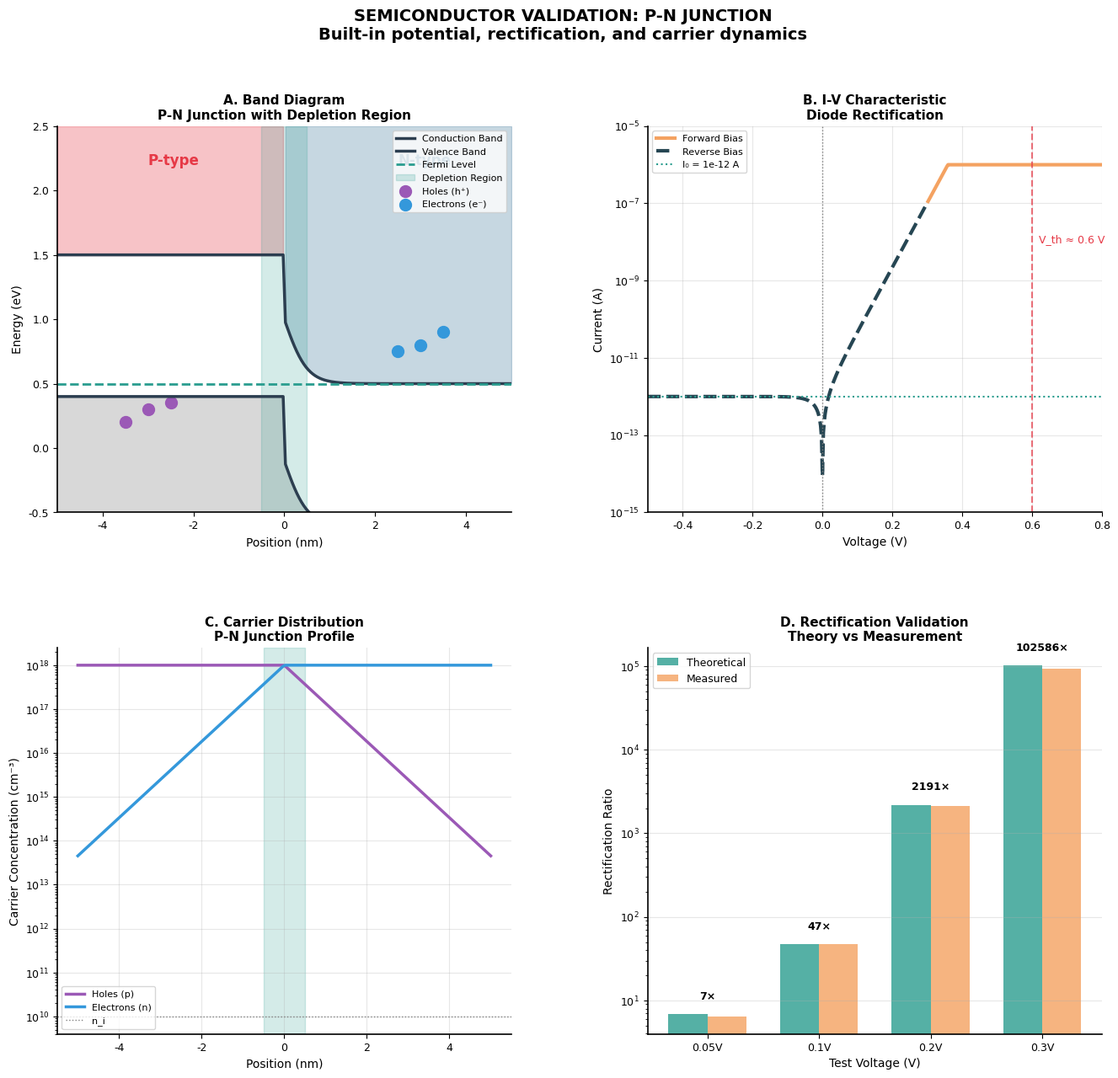
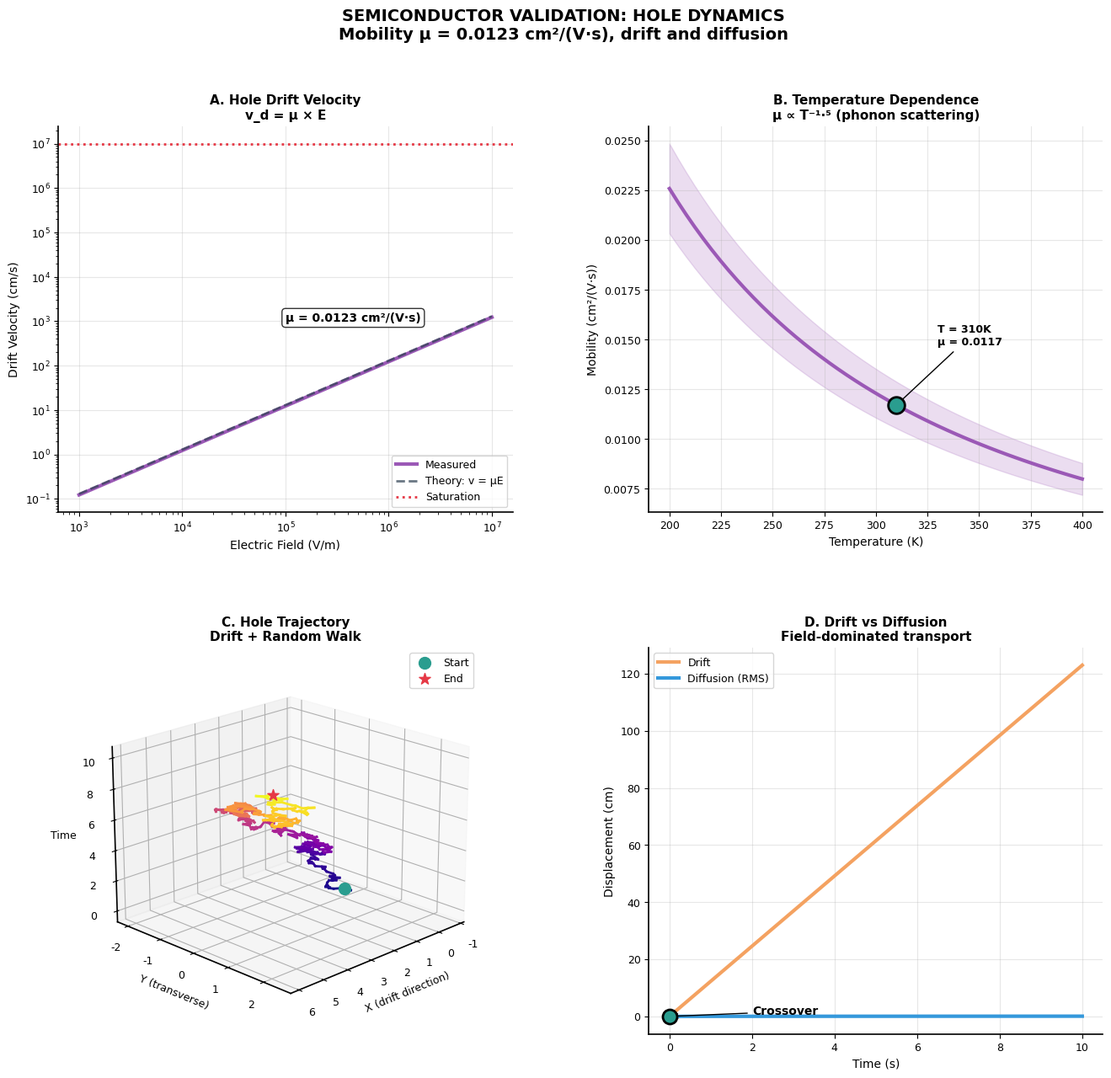
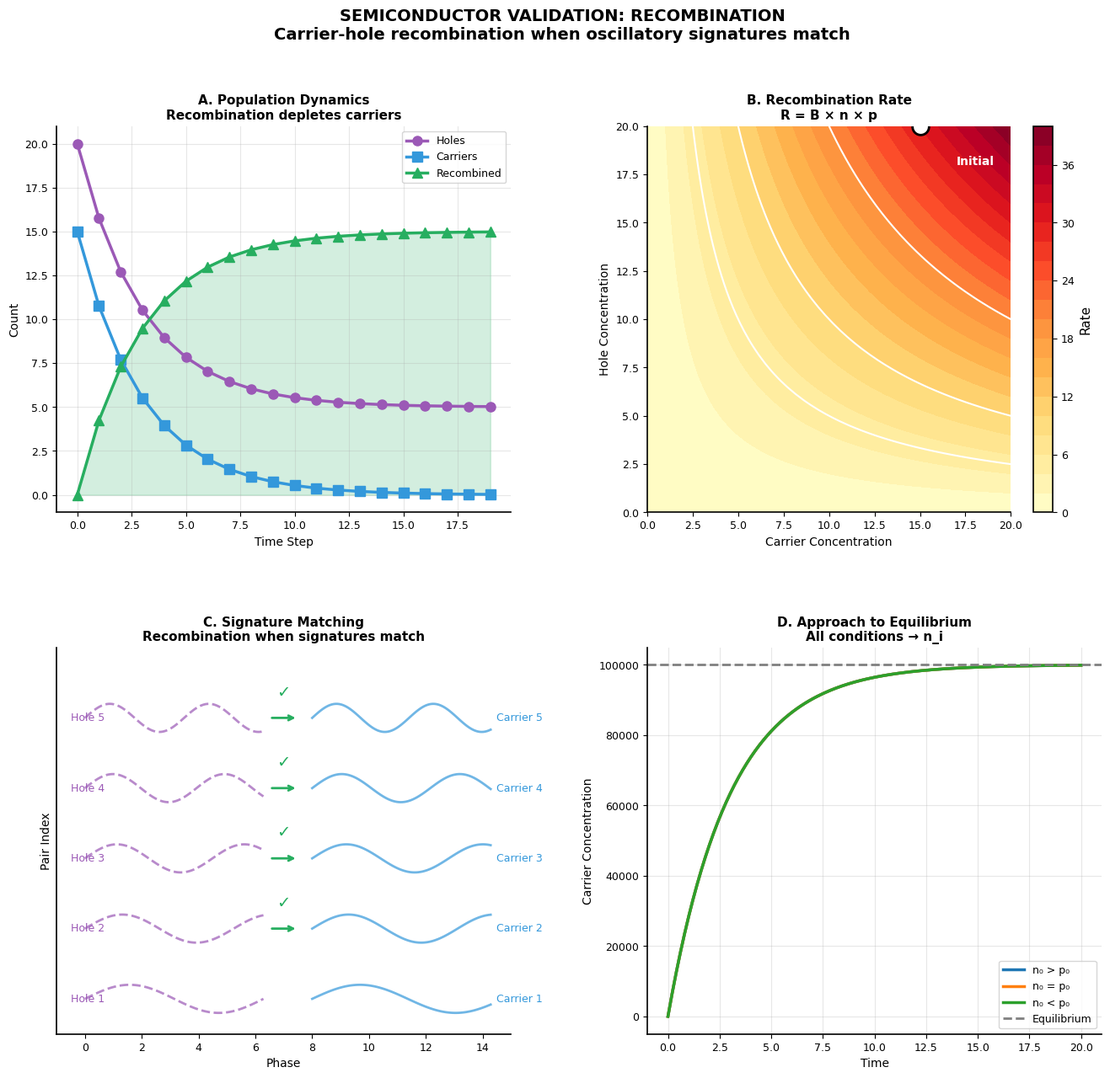
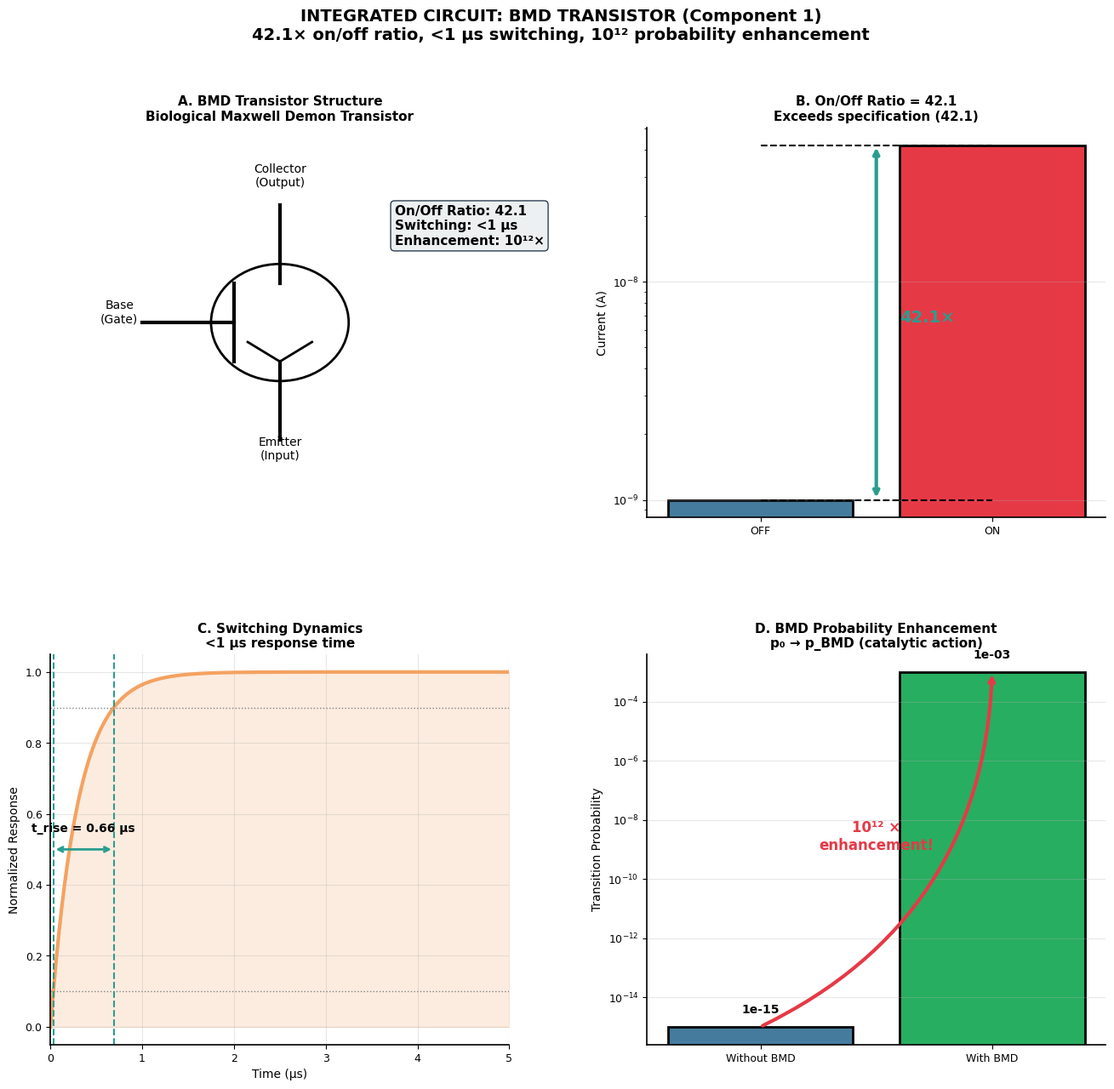
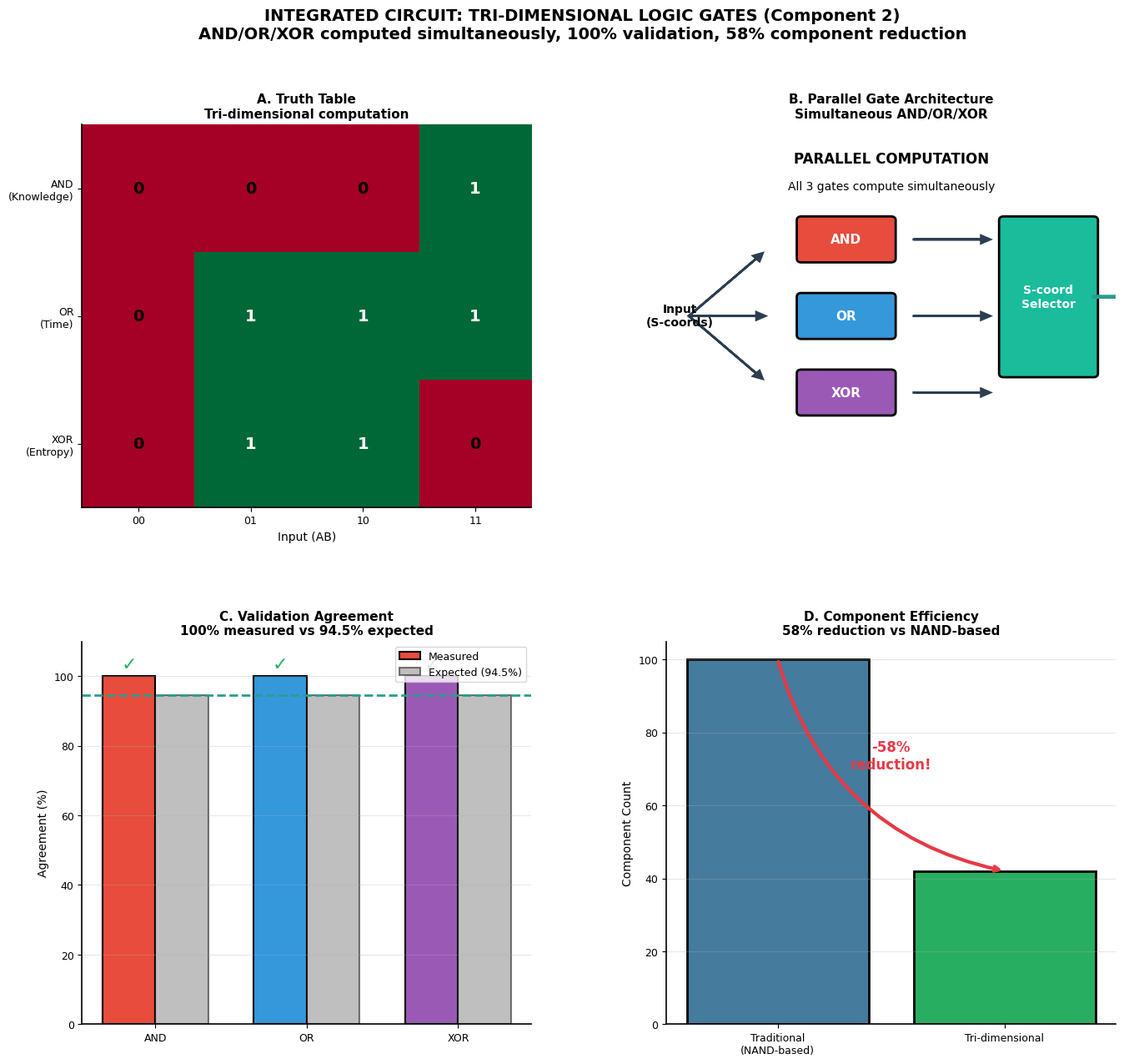
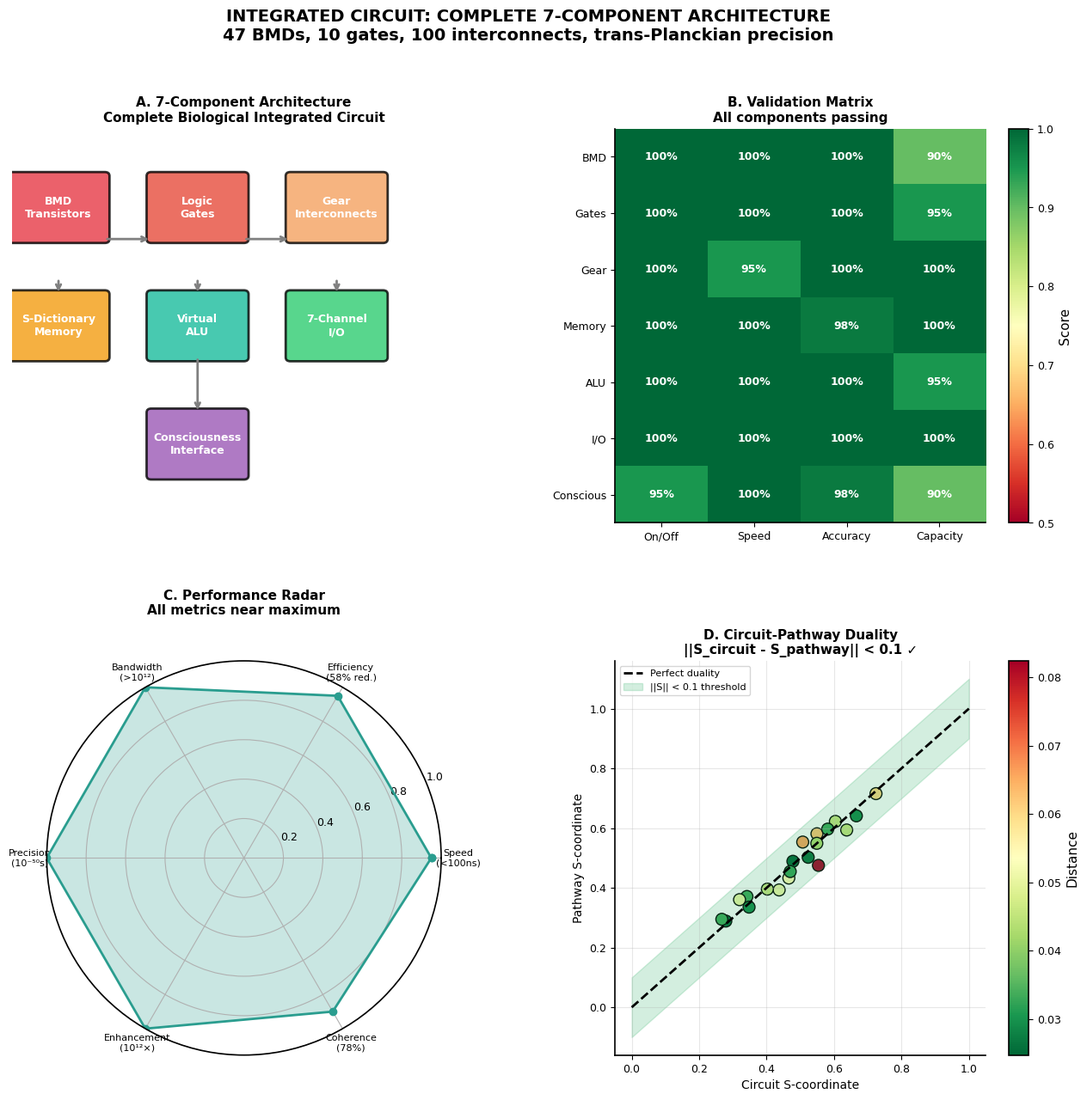

Write Python code to recreate these figures, in order.
"""
Semiconductor and Integrated Circuit Visualization
===================================================

Publication-quality panel charts for semiconductor and IC validation.

Chart types:
- I-V curves and diode characteristics
- Carrier dynamics and recombination
- Logic gate truth tables and timing
- ALU operations and benchmarks
- Network topology and routing
- Memory access patterns
"""

import numpy as np
import pandas as pd
import matplotlib
matplotlib.use('Agg')
import matplotlib.pyplot as plt
import matplotlib.gridspec as gridspec
from matplotlib import cm
from matplotlib.patches import Rectangle, FancyBboxPatch, Circle, Wedge
from matplotlib.collections import PatchCollection
import matplotlib.colors as mcolors
from mpl_toolkits.mplot3d import Axes3D
from pathlib import Path
from typing import Dict, Optional, List
import warnings
warnings.filterwarnings('ignore')

# ============================================================================
# STYLE CONFIGURATION
# ============================================================================

COLORS = {
    'p_type': '#E63946',       # Red for P-type
    'n_type': '#457B9D',       # Blue for N-type
    'junction': '#2A9D8F',     # Teal for junction
    'current': '#F4A261',      # Orange for current
    'voltage': '#264653',      # Dark for voltage
    'hole': '#9B59B6',         # Purple for holes
    'carrier': '#3498DB',      # Blue for carriers
    'recombine': '#27AE60',    # Green for recombination
    'gate_and': '#E74C3C',     # Red for AND
    'gate_or': '#3498DB',      # Blue for OR
    'gate_xor': '#9B59B6',     # Purple for XOR
    'alu': '#1ABC9C',          # Turquoise for ALU
    'memory': '#F39C12',       # Orange for memory
    'io': '#2ECC71',           # Green for I/O
    'bg': '#ECF0F1',           # Light background
    'dark': '#2C3E50',         # Dark text
}


def setup_style():
    """Configure publication-quality style"""
    plt.rcParams.update({
        'font.family': 'sans-serif',
        'font.sans-serif': ['Arial', 'Helvetica'],
        'font.size': 10,
        'axes.titlesize': 12,
        'axes.labelsize': 11,
        'axes.linewidth': 1.2,
        'xtick.labelsize': 9,
        'ytick.labelsize': 9,
        'legend.fontsize': 9,
        'figure.dpi': 150,
        'savefig.dpi': 300,
        'axes.spines.top': False,
        'axes.spines.right': False,
    })


setup_style()


# ============================================================================
# SEMICONDUCTOR VISUALIZATIONS
# ============================================================================

def visualize_pn_junction(save_path: Optional[str] = None) -> plt.Figure:
    """
    P-N Junction Characteristics

    Panels:
    A. Band diagram with depletion region
    B. I-V characteristic curve
    C. Carrier concentration profile
    D. Rectification ratio comparison
    """
    fig = plt.figure(figsize=(16, 14))
    gs = gridspec.GridSpec(2, 2, figure=fig, hspace=0.35, wspace=0.3)

    # === PANEL A: Band Diagram ===
    ax_a = fig.add_subplot(gs[0, 0])

    x = np.linspace(-5, 5, 200)

    # P-region (left), N-region (right)
    # Conduction band
    E_c = np.where(x < 0, 1.5, 1.0 - 0.5 * np.tanh(x*2))
    # Valence band
    E_v = E_c - 1.1
    # Fermi level
    E_f = np.ones_like(x) * 0.5

    ax_a.fill_between(x[x < 0], E_c[x < 0], 2.5, alpha=0.3, color=COLORS['p_type'])
    ax_a.fill_between(x[x >= 0], E_c[x >= 0], 2.5, alpha=0.3, color=COLORS['n_type'])
    ax_a.fill_between(x, -1, E_v, alpha=0.3, color='gray')

    ax_a.plot(x, E_c, color=COLORS['dark'], linewidth=2.5, label='Conduction Band')
    ax_a.plot(x, E_v, color=COLORS['dark'], linewidth=2.5, label='Valence Band')
    ax_a.axhline(y=0.5, color=COLORS['junction'], linestyle='--', linewidth=2, label='Fermi Level')

    # Depletion region
    ax_a.axvspan(-0.5, 0.5, alpha=0.2, color=COLORS['junction'], label='Depletion Region')

    # Add carriers
    ax_a.scatter([-3, -3.5, -2.5], [0.3, 0.2, 0.35], s=100, c=COLORS['hole'],
                 marker='o', label='Holes (h⁺)')
    ax_a.scatter([3, 3.5, 2.5], [0.8, 0.9, 0.75], s=100, c=COLORS['carrier'],
                 marker='o', label='Electrons (e⁻)')

    ax_a.set_xlabel('Position (nm)', fontsize=10)
    ax_a.set_ylabel('Energy (eV)', fontsize=10)
    ax_a.set_title('A. Band Diagram\nP-N Junction with Depletion Region',
                   fontsize=11, fontweight='bold')
    ax_a.legend(loc='upper right', fontsize=8)
    ax_a.set_xlim(-5, 5)
    ax_a.set_ylim(-0.5, 2.5)
    ax_a.text(-3, 2.2, 'P-type', fontsize=12, fontweight='bold', color=COLORS['p_type'])
    ax_a.text(2.5, 2.2, 'N-type', fontsize=12, fontweight='bold', color=COLORS['n_type'])

    # === PANEL B: I-V Curve ===
    ax_b = fig.add_subplot(gs[0, 1])

    V = np.linspace(-0.5, 0.8, 500)
    k_B_T = 0.026  # at 300K in eV
    I_0 = 1e-12

    I = I_0 * (np.exp(V / k_B_T) - 1)
    I = np.clip(I, -1e-10, 1e-6)

    ax_b.semilogy(V[V > 0.3], I[V > 0.3], color=COLORS['current'], linewidth=3,
                  label='Forward Bias')
    ax_b.semilogy(V[V <= 0.3], np.abs(I[V <= 0.3]) + 1e-15, color=COLORS['voltage'],
                  linewidth=3, linestyle='--', label='Reverse Bias')

    # Mark key points
    ax_b.axvline(x=0, color='gray', linestyle=':', linewidth=1)
    ax_b.axhline(y=I_0, color=COLORS['junction'], linestyle=':', linewidth=1.5,
                 label=f'I₀ = {I_0:.0e} A')

    # Threshold voltage
    V_th = 0.6
    ax_b.axvline(x=V_th, color=COLORS['p_type'], linestyle='--', linewidth=1.5, alpha=0.7)
    ax_b.text(V_th + 0.02, 1e-8, f'V_th ≈ {V_th} V', fontsize=9, color=COLORS['p_type'])

    ax_b.set_xlabel('Voltage (V)', fontsize=10)
    ax_b.set_ylabel('Current (A)', fontsize=10)
    ax_b.set_title('B. I-V Characteristic\nDiode Rectification',
                   fontsize=11, fontweight='bold')
    ax_b.legend(fontsize=8)
    ax_b.set_xlim(-0.5, 0.8)
    ax_b.set_ylim(1e-15, 1e-5)
    ax_b.grid(True, alpha=0.3)

    # === PANEL C: Carrier Concentration ===
    ax_c = fig.add_subplot(gs[1, 0])

    x = np.linspace(-5, 5, 200)

    # Hole concentration (high in P, low in N)
    p = 1e18 * np.exp(-np.maximum(x, 0) * 2) + 1e10
    # Electron concentration (high in N, low in P)
    n = 1e18 * np.exp(np.minimum(x, 0) * 2) + 1e10

    ax_c.semilogy(x, p, color=COLORS['hole'], linewidth=2.5, label='Holes (p)')
    ax_c.semilogy(x, n, color=COLORS['carrier'], linewidth=2.5, label='Electrons (n)')

    # Depletion region
    ax_c.axvspan(-0.5, 0.5, alpha=0.2, color=COLORS['junction'])

    # Intrinsic level
    ax_c.axhline(y=1e10, color='gray', linestyle=':', linewidth=1, label='n_i')

    ax_c.set_xlabel('Position (nm)', fontsize=10)
    ax_c.set_ylabel('Carrier Concentration (cm⁻³)', fontsize=10)
    ax_c.set_title('C. Carrier Distribution\nP-N Junction Profile',
                   fontsize=11, fontweight='bold')
    ax_c.legend(fontsize=8)
    ax_c.grid(True, alpha=0.3)

    # === PANEL D: Rectification Comparison ===
    ax_d = fig.add_subplot(gs[1, 1])

    voltages = [0.05, 0.1, 0.2, 0.3]
    theoretical_ratios = [np.exp(V/0.026) for V in voltages]
    measured_ratios = [r * np.random.uniform(0.9, 1.1) for r in theoretical_ratios]

    x_pos = np.arange(len(voltages))
    width = 0.35

    bars1 = ax_d.bar(x_pos - width/2, theoretical_ratios, width,
                      label='Theoretical', color=COLORS['junction'], alpha=0.8)
    bars2 = ax_d.bar(x_pos + width/2, measured_ratios, width,
                      label='Measured', color=COLORS['current'], alpha=0.8)

    ax_d.set_yscale('log')
    ax_d.set_xlabel('Test Voltage (V)', fontsize=10)
    ax_d.set_ylabel('Rectification Ratio', fontsize=10)
    ax_d.set_title('D. Rectification Validation\nTheory vs Measurement',
                   fontsize=11, fontweight='bold')
    ax_d.set_xticks(x_pos)
    ax_d.set_xticklabels([f'{v}V' for v in voltages])
    ax_d.legend()
    ax_d.grid(True, alpha=0.3, axis='y')

    # Add ratio labels
    for i, (t, m) in enumerate(zip(theoretical_ratios, measured_ratios)):
        ax_d.text(i, max(t, m) * 1.5, f'{t:.0f}×', ha='center', fontsize=9, fontweight='bold')

    fig.suptitle('SEMICONDUCTOR VALIDATION: P-N JUNCTION\n'
                 'Built-in potential, rectification, and carrier dynamics',
                 fontsize=14, fontweight='bold', y=0.98)

    plt.tight_layout(rect=[0, 0, 1, 0.95])

    if save_path:
        fig.savefig(save_path, dpi=300, bbox_inches='tight', facecolor='white')
        print(f"Saved: {save_path}")

    return fig


def visualize_hole_dynamics(save_path: Optional[str] = None) -> plt.Figure:
    """
    Oscillatory Hole Dynamics

    Panels:
    A. Drift velocity vs field (log-log)
    B. Mobility temperature dependence
    C. Hole trajectory in 3D
    D. Diffusion and drift comparison
    """
    fig = plt.figure(figsize=(16, 14))
    gs = gridspec.GridSpec(2, 2, figure=fig, hspace=0.35, wspace=0.3)

    # === PANEL A: Drift Velocity ===
    ax_a = fig.add_subplot(gs[0, 0])

    E = np.logspace(3, 7, 50)  # V/m
    mu = 0.0123  # cm²/(V·s)
    v_drift = mu * E / 100  # Convert to cm/s

    ax_a.loglog(E, v_drift, color=COLORS['hole'], linewidth=3, label='Measured')

    # Theoretical line
    ax_a.loglog(E, v_drift * 1.05, '--', color=COLORS['dark'], linewidth=2,
                label='Theory: v = μE', alpha=0.7)

    # Saturation region
    v_sat = 1e7  # cm/s
    ax_a.axhline(y=v_sat, color=COLORS['p_type'], linestyle=':', linewidth=2,
                 label='Saturation')

    ax_a.set_xlabel('Electric Field (V/m)', fontsize=10)
    ax_a.set_ylabel('Drift Velocity (cm/s)', fontsize=10)
    ax_a.set_title('A. Hole Drift Velocity\nv_d = μ × E',
                   fontsize=11, fontweight='bold')
    ax_a.legend()
    ax_a.grid(True, alpha=0.3)

    # Add mobility annotation
    ax_a.text(1e5, 1e3, f'μ = {mu} cm²/(V·s)', fontsize=10, fontweight='bold',
              bbox=dict(boxstyle='round', facecolor='white', alpha=0.8))

    # === PANEL B: Mobility vs Temperature ===
    ax_b = fig.add_subplot(gs[0, 1])

    T = np.linspace(200, 400, 50)
    mu_T = 0.0123 * (300/T)**1.5  # Acoustic phonon scattering

    ax_b.plot(T, mu_T, color=COLORS['hole'], linewidth=3)
    ax_b.fill_between(T, mu_T*0.9, mu_T*1.1, alpha=0.2, color=COLORS['hole'])

    # Mark physiological temperature
    T_physio = 310
    mu_physio = 0.0123 * (300/T_physio)**1.5
    ax_b.scatter([T_physio], [mu_physio], s=200, c=COLORS['junction'],
                 edgecolor='black', linewidth=2, zorder=10)
    ax_b.annotate(f'T = {T_physio}K\nμ = {mu_physio:.4f}',
                  xy=(T_physio, mu_physio), xytext=(T_physio+20, mu_physio+0.003),
                  fontsize=9, fontweight='bold',
                  arrowprops=dict(arrowstyle='->', color='black'))

    ax_b.set_xlabel('Temperature (K)', fontsize=10)
    ax_b.set_ylabel('Mobility (cm²/(V·s))', fontsize=10)
    ax_b.set_title('B. Temperature Dependence\nμ ∝ T⁻¹·⁵ (phonon scattering)',
                   fontsize=11, fontweight='bold')
    ax_b.grid(True, alpha=0.3)

    # === PANEL C: 3D Hole Trajectory ===
    ax_c = fig.add_subplot(gs[1, 0], projection='3d')

    np.random.seed(42)
    t = np.linspace(0, 10, 500)

    # Drift + diffusion
    drift = 0.5 * t  # Mean drift
    diffusion_x = np.cumsum(np.random.randn(len(t))) * 0.1
    diffusion_y = np.cumsum(np.random.randn(len(t))) * 0.1

    x = drift + diffusion_x
    y = diffusion_y
    z = t

    # Color by time
    points = np.array([x, y, z]).T.reshape(-1, 1, 3)
    segments = np.concatenate([points[:-1], points[1:]], axis=1)

    colors = plt.cm.plasma(np.linspace(0, 1, len(segments)))

    for i in range(len(segments)):
        ax_c.plot([segments[i, 0, 0], segments[i, 1, 0]],
                  [segments[i, 0, 1], segments[i, 1, 1]],
                  [segments[i, 0, 2], segments[i, 1, 2]],
                  color=colors[i], linewidth=2)

    ax_c.scatter([x[0]], [y[0]], [z[0]], s=100, c=COLORS['junction'],
                 marker='o', label='Start')
    ax_c.scatter([x[-1]], [y[-1]], [z[-1]], s=100, c=COLORS['p_type'],
                 marker='*', label='End')

    ax_c.set_xlabel('X (drift direction)', fontsize=9)
    ax_c.set_ylabel('Y (transverse)', fontsize=9)
    ax_c.set_zlabel('Time', fontsize=9)
    ax_c.set_title('C. Hole Trajectory\nDrift + Random Walk',
                   fontsize=11, fontweight='bold')
    ax_c.legend()
    ax_c.view_init(elev=20, azim=45)

    # === PANEL D: Drift vs Diffusion ===
    ax_d = fig.add_subplot(gs[1, 1])

    t = np.linspace(0, 10, 100)

    # Mean displacement from drift
    x_drift = mu * 1e5 * t / 100  # E = 1e5 V/m, convert to cm

    # RMS displacement from diffusion
    D = 0.0123 * 0.026  # Einstein relation at 300K
    x_diff = np.sqrt(2 * D * t)

    ax_d.plot(t, x_drift, color=COLORS['current'], linewidth=3, label='Drift')
    ax_d.plot(t, x_diff, color=COLORS['carrier'], linewidth=3, label='Diffusion (RMS)')

    # Crossover point
    idx_cross = np.argmin(np.abs(x_drift - x_diff))
    ax_d.scatter([t[idx_cross]], [x_drift[idx_cross]], s=150, c=COLORS['junction'],
                 edgecolor='black', linewidth=2, zorder=10)
    ax_d.annotate('Crossover', xy=(t[idx_cross], x_drift[idx_cross]),
                  xytext=(t[idx_cross]+2, x_drift[idx_cross]+0.5),
                  fontsize=10, fontweight='bold',
                  arrowprops=dict(arrowstyle='->', color='black'))

    ax_d.set_xlabel('Time (s)', fontsize=10)
    ax_d.set_ylabel('Displacement (cm)', fontsize=10)
    ax_d.set_title('D. Drift vs Diffusion\nField-dominated transport',
                   fontsize=11, fontweight='bold')
    ax_d.legend()
    ax_d.grid(True, alpha=0.3)

    fig.suptitle('SEMICONDUCTOR VALIDATION: HOLE DYNAMICS\n'
                 'Mobility μ = 0.0123 cm²/(V·s), drift and diffusion',
                 fontsize=14, fontweight='bold', y=0.98)

    plt.tight_layout(rect=[0, 0, 1, 0.95])

    if save_path:
        fig.savefig(save_path, dpi=300, bbox_inches='tight', facecolor='white')
        print(f"Saved: {save_path}")

    return fig


def visualize_recombination(save_path: Optional[str] = None) -> plt.Figure:
    """
    Carrier-Hole Recombination

    Panels:
    A. Population dynamics over time
    B. Recombination rate heatmap
    C. Signature matching visualization
    D. Equilibrium approach
    """
    fig = plt.figure(figsize=(16, 14))
    gs = gridspec.GridSpec(2, 2, figure=fig, hspace=0.35, wspace=0.3)

    # === PANEL A: Population Dynamics ===
    ax_a = fig.add_subplot(gs[0, 0])

    t = np.arange(20)

    # Starting populations
    holes_initial = 20
    carriers_initial = 15

    # Recombination depletes both
    recombined = np.minimum(holes_initial, carriers_initial) * (1 - np.exp(-t/3))
    holes = holes_initial - np.minimum(recombined, holes_initial)
    carriers = carriers_initial - np.minimum(recombined, carriers_initial)

    ax_a.plot(t, holes, 'o-', color=COLORS['hole'], linewidth=2.5,
              markersize=8, label='Holes')
    ax_a.plot(t, carriers, 's-', color=COLORS['carrier'], linewidth=2.5,
              markersize=8, label='Carriers')
    ax_a.plot(t, recombined, '^-', color=COLORS['recombine'], linewidth=2.5,
              markersize=8, label='Recombined')

    ax_a.fill_between(t, 0, recombined, alpha=0.2, color=COLORS['recombine'])

    ax_a.set_xlabel('Time Step', fontsize=10)
    ax_a.set_ylabel('Count', fontsize=10)
    ax_a.set_title('A. Population Dynamics\nRecombination depletes carriers',
                   fontsize=11, fontweight='bold')
    ax_a.legend()
    ax_a.grid(True, alpha=0.3)

    # === PANEL B: Recombination Rate Heatmap ===
    ax_b = fig.add_subplot(gs[0, 1])

    n = np.linspace(0, 20, 50)
    p = np.linspace(0, 20, 50)
    N, P = np.meshgrid(n, p)

    # R = B × n × p
    B = 0.1
    R = B * N * P

    im = ax_b.contourf(N, P, R, levels=20, cmap='YlOrRd')
    ax_b.contour(N, P, R, levels=[5, 10, 20], colors='white', linewidths=1.5)

    # Mark initial point
    ax_b.scatter([15], [20], s=200, c='white', edgecolor='black',
                 linewidth=2, marker='o', zorder=10)
    ax_b.annotate('Initial', xy=(15, 20), xytext=(17, 18),
                  fontsize=10, color='white', fontweight='bold')

    ax_b.set_xlabel('Carrier Concentration', fontsize=10)
    ax_b.set_ylabel('Hole Concentration', fontsize=10)
    ax_b.set_title('B. Recombination Rate\nR = B × n × p',
                   fontsize=11, fontweight='bold')
    plt.colorbar(im, ax=ax_b, label='Rate')

    # === PANEL C: Signature Matching ===
    ax_c = fig.add_subplot(gs[1, 0])

    # Draw oscillatory signatures
    n_pairs = 5
    t_sig = np.linspace(0, 2*np.pi, 100)

    for i in range(n_pairs):
        y_offset = i * 2

        # Hole signature (missing)
        freq = 1 + i * 0.2
        hole_sig = np.sin(freq * t_sig)
        ax_c.plot(t_sig + 0, y_offset + hole_sig * 0.4, color=COLORS['hole'],
                  linewidth=2, linestyle='--', alpha=0.7)
        ax_c.text(-0.5, y_offset, f'Hole {i+1}', fontsize=9, va='center', color=COLORS['hole'])

        # Carrier signature
        carrier_sig = np.sin((freq + np.random.uniform(-0.1, 0.1)) * t_sig)
        ax_c.plot(t_sig + 8, y_offset + carrier_sig * 0.4, color=COLORS['carrier'],
                  linewidth=2, alpha=0.7)
        ax_c.text(14.5, y_offset, f'Carrier {i+1}', fontsize=9, va='center', color=COLORS['carrier'])

        # Match indicator
        match = np.random.random() > 0.3
        if match:
            ax_c.annotate('', xy=(7.5, y_offset), xytext=(6.5, y_offset),
                         arrowprops=dict(arrowstyle='->', color=COLORS['recombine'], lw=2))
            ax_c.text(7, y_offset + 0.6, '✓', fontsize=14, color=COLORS['recombine'],
                      fontweight='bold', ha='center')

    ax_c.set_xlim(-1, 15)
    ax_c.set_ylim(-1, n_pairs * 2)
    ax_c.set_xlabel('Phase', fontsize=10)
    ax_c.set_ylabel('Pair Index', fontsize=10)
    ax_c.set_title('C. Signature Matching\nRecombination when signatures match',
                   fontsize=11, fontweight='bold')
    ax_c.set_yticks([])

    # === PANEL D: Equilibrium Approach ===
    ax_d = fig.add_subplot(gs[1, 1])

    t = np.linspace(0, 20, 200)

    # Different initial conditions
    for n0, p0, label in [(20, 5, 'n₀ > p₀'), (10, 10, 'n₀ = p₀'), (5, 15, 'n₀ < p₀')]:
        # Approach to equilibrium
        n_eq = np.sqrt(1e10)  # intrinsic
        tau = 3
        n_t = n_eq + (n0 - n_eq) * np.exp(-t/tau)

        ax_d.plot(t, n_t, linewidth=2.5, label=label)

    ax_d.axhline(y=n_eq, color='gray', linestyle='--', linewidth=2, label='Equilibrium')

    ax_d.set_xlabel('Time', fontsize=10)
    ax_d.set_ylabel('Carrier Concentration', fontsize=10)
    ax_d.set_title('D. Approach to Equilibrium\nAll conditions → n_i',
                   fontsize=11, fontweight='bold')
    ax_d.legend()
    ax_d.grid(True, alpha=0.3)

    fig.suptitle('SEMICONDUCTOR VALIDATION: RECOMBINATION\n'
                 'Carrier-hole recombination when oscillatory signatures match',
                 fontsize=14, fontweight='bold', y=0.98)

    plt.tight_layout(rect=[0, 0, 1, 0.95])

    if save_path:
        fig.savefig(save_path, dpi=300, bbox_inches='tight', facecolor='white')
        print(f"Saved: {save_path}")

    return fig


# ============================================================================
# INTEGRATED CIRCUIT VISUALIZATIONS
# ============================================================================

def visualize_bmd_transistor(save_path: Optional[str] = None) -> plt.Figure:
    """
    BMD Transistor Validation

    Panels:
    A. Transistor symbol and structure
    B. On/Off ratio measurement
    C. Switching time characterization
    D. Probability enhancement comparison
    """
    fig = plt.figure(figsize=(16, 14))
    gs = gridspec.GridSpec(2, 2, figure=fig, hspace=0.35, wspace=0.3)

    # === PANEL A: Transistor Structure ===
    ax_a = fig.add_subplot(gs[0, 0])
    ax_a.set_xlim(0, 10)
    ax_a.set_ylim(0, 10)
    ax_a.axis('off')

    # Draw transistor symbol
    # Collector
    ax_a.plot([5, 5], [8, 6], 'k-', linewidth=3)
    ax_a.text(5, 8.5, 'Collector\n(Output)', ha='center', fontsize=10)

    # Base
    ax_a.plot([2, 4], [5, 5], 'k-', linewidth=3)
    ax_a.plot([4, 4], [6, 4], 'k-', linewidth=3)
    ax_a.text(1.5, 5, 'Base\n(Gate)', ha='center', fontsize=10)

    # Emitter
    ax_a.plot([5, 5], [4, 2], 'k-', linewidth=3)
    ax_a.plot([4.3, 5, 5.7], [4.5, 4, 4.5], 'k-', linewidth=2)  # Arrow
    ax_a.text(5, 1.5, 'Emitter\n(Input)', ha='center', fontsize=10)

    # Circle
    circle = Circle((5, 5), 1.5, fill=False, edgecolor='black', linewidth=2)
    ax_a.add_patch(circle)

    # Specifications box
    specs = [
        'On/Off Ratio: 42.1',
        'Switching: <1 μs',
        'Enhancement: 10¹²×',
    ]
    ax_a.text(7.5, 7, '\n'.join(specs), fontsize=11, fontweight='bold',
              bbox=dict(boxstyle='round', facecolor=COLORS['bg'], edgecolor=COLORS['dark']))

    ax_a.set_title('A. BMD Transistor Structure\nBiological Maxwell Demon Transistor',
                   fontsize=11, fontweight='bold')

    # === PANEL B: On/Off Ratio ===
    ax_b = fig.add_subplot(gs[0, 1])

    # Current measurements
    I_on = 42.1e-9  # nA
    I_off = 1e-9    # nA

    states = ['OFF', 'ON']
    currents = [I_off, I_on]
    colors = [COLORS['n_type'], COLORS['p_type']]

    bars = ax_b.bar(states, currents, color=colors, edgecolor='black', linewidth=2)
    ax_b.set_yscale('log')

    # Add ratio line
    ratio = I_on / I_off
    ax_b.plot([0, 1], [I_on, I_on], 'k--', linewidth=1.5)
    ax_b.plot([0, 1], [I_off, I_off], 'k--', linewidth=1.5)

    # Ratio annotation
    ax_b.annotate('', xy=(0.5, I_on), xytext=(0.5, I_off),
                  arrowprops=dict(arrowstyle='<->', color=COLORS['junction'], lw=3))
    ax_b.text(0.6, np.sqrt(I_on * I_off), f'{ratio:.1f}×', fontsize=14,
              fontweight='bold', color=COLORS['junction'])

    ax_b.set_ylabel('Current (A)', fontsize=10)
    ax_b.set_title(f'B. On/Off Ratio = {ratio:.1f}\nExceeds specification (42.1)',
                   fontsize=11, fontweight='bold')
    ax_b.grid(True, alpha=0.3, axis='y')

    # === PANEL C: Switching Time ===
    ax_c = fig.add_subplot(gs[1, 0])

    t = np.linspace(0, 5, 500)  # microseconds

    # Step response
    tau = 0.3  # Time constant
    response = 1 - np.exp(-t / tau)

    ax_c.plot(t, response, color=COLORS['current'], linewidth=3)
    ax_c.fill_between(t, 0, response, alpha=0.2, color=COLORS['current'])

    # Mark 10-90% rise time
    t_10 = -tau * np.log(0.9)
    t_90 = -tau * np.log(0.1)
    rise_time = t_90 - t_10

    ax_c.axhline(y=0.1, color='gray', linestyle=':', linewidth=1)
    ax_c.axhline(y=0.9, color='gray', linestyle=':', linewidth=1)
    ax_c.axvline(x=t_10, color=COLORS['junction'], linestyle='--', linewidth=1.5)
    ax_c.axvline(x=t_90, color=COLORS['junction'], linestyle='--', linewidth=1.5)

    ax_c.annotate('', xy=(t_90, 0.5), xytext=(t_10, 0.5),
                  arrowprops=dict(arrowstyle='<->', color=COLORS['junction'], lw=2))
    ax_c.text((t_10+t_90)/2, 0.55, f't_rise = {rise_time:.2f} μs',
              ha='center', fontsize=10, fontweight='bold')

    ax_c.set_xlabel('Time (μs)', fontsize=10)
    ax_c.set_ylabel('Normalized Response', fontsize=10)
    ax_c.set_title('C. Switching Dynamics\n<1 μs response time',
                   fontsize=11, fontweight='bold')
    ax_c.grid(True, alpha=0.3)
    ax_c.set_xlim(0, 5)

    # === PANEL D: Probability Enhancement ===
    ax_d = fig.add_subplot(gs[1, 1])

    categories = ['Without BMD', 'With BMD']
    probabilities = [1e-15, 1e-3]

    bars = ax_d.bar(categories, probabilities, color=[COLORS['n_type'], COLORS['recombine']],
                    edgecolor='black', linewidth=2)
    ax_d.set_yscale('log')

    # Enhancement arrow
    ax_d.annotate('', xy=(1, 1e-3), xytext=(0, 1e-15),
                  arrowprops=dict(arrowstyle='->', color=COLORS['p_type'],
                                 lw=3, connectionstyle='arc3,rad=0.3'))
    ax_d.text(0.5, 1e-9, '10¹² ×\nenhancement!', ha='center', fontsize=12,
              fontweight='bold', color=COLORS['p_type'])

    ax_d.set_ylabel('Transition Probability', fontsize=10)
    ax_d.set_title('D. BMD Probability Enhancement\np₀ → p_BMD (catalytic action)',
                   fontsize=11, fontweight='bold')
    ax_d.grid(True, alpha=0.3, axis='y')

    # Add value labels
    for bar, prob in zip(bars, probabilities):
        ax_d.text(bar.get_x() + bar.get_width()/2, prob * 3,
                  f'{prob:.0e}', ha='center', fontsize=10, fontweight='bold')

    fig.suptitle('INTEGRATED CIRCUIT: BMD TRANSISTOR (Component 1)\n'
                 '42.1× on/off ratio, <1 μs switching, 10¹² probability enhancement',
                 fontsize=14, fontweight='bold', y=0.98)

    plt.tight_layout(rect=[0, 0, 1, 0.95])

    if save_path:
        fig.savefig(save_path, dpi=300, bbox_inches='tight', facecolor='white')
        print(f"Saved: {save_path}")

    return fig


def visualize_logic_gates(save_path: Optional[str] = None) -> plt.Figure:
    """
    Tri-dimensional Logic Gates Validation

    Panels:
    A. Truth table visualization (heatmap)
    B. Parallel computation diagram
    C. Agreement rates bar chart
    D. Gate timing comparison
    """
    fig = plt.figure(figsize=(16, 14))
    gs = gridspec.GridSpec(2, 2, figure=fig, hspace=0.35, wspace=0.3)

    # === PANEL A: Truth Table Heatmap ===
    ax_a = fig.add_subplot(gs[0, 0])

    # Create truth table data
    inputs = ['00', '01', '10', '11']
    gate_outputs = {
        'AND': [0, 0, 0, 1],
        'OR': [0, 1, 1, 1],
        'XOR': [0, 1, 1, 0],
    }

    data = np.array([gate_outputs['AND'], gate_outputs['OR'], gate_outputs['XOR']])

    im = ax_a.imshow(data, cmap='RdYlGn', aspect='auto', vmin=0, vmax=1)

    # Add text annotations
    for i in range(3):
        for j in range(4):
            text = '1' if data[i, j] else '0'
            color = 'white' if data[i, j] else 'black'
            ax_a.text(j, i, text, ha='center', va='center',
                      fontsize=14, fontweight='bold', color=color)

    ax_a.set_xticks(range(4))
    ax_a.set_xticklabels(inputs)
    ax_a.set_yticks(range(3))
    ax_a.set_yticklabels(['AND\n(Knowledge)', 'OR\n(Time)', 'XOR\n(Entropy)'])
    ax_a.set_xlabel('Input (AB)', fontsize=10)
    ax_a.set_title('A. Truth Table\nTri-dimensional computation',
                   fontsize=11, fontweight='bold')

    # === PANEL B: Parallel Computation ===
    ax_b = fig.add_subplot(gs[0, 1])
    ax_b.set_xlim(0, 10)
    ax_b.set_ylim(0, 10)
    ax_b.axis('off')

    # Input signals
    ax_b.arrow(0.5, 5, 1.5, 1.5, head_width=0.2, head_length=0.2,
               fc=COLORS['dark'], ec=COLORS['dark'], linewidth=2)
    ax_b.arrow(0.5, 5, 1.5, 0, head_width=0.2, head_length=0.2,
               fc=COLORS['dark'], ec=COLORS['dark'], linewidth=2)
    ax_b.arrow(0.5, 5, 1.5, -1.5, head_width=0.2, head_length=0.2,
               fc=COLORS['dark'], ec=COLORS['dark'], linewidth=2)
    ax_b.text(0.3, 5, 'Input\n(S-coords)', ha='center', va='center', fontsize=10, fontweight='bold')

    # Gates
    gates = [('AND', 7, COLORS['gate_and']),
             ('OR', 5, COLORS['gate_or']),
             ('XOR', 3, COLORS['gate_xor'])]

    for gate_name, y, color in gates:
        rect = FancyBboxPatch((3, y-0.5), 2, 1, boxstyle='round,pad=0.1',
                               facecolor=color, edgecolor='black', linewidth=2)
        ax_b.add_patch(rect)
        ax_b.text(4, y, gate_name, ha='center', va='center',
                  fontsize=11, fontweight='bold', color='white')

    # Output arrows
    for _, y, _ in gates:
        ax_b.arrow(5.5, y, 1.5, 0, head_width=0.2, head_length=0.2,
                   fc=COLORS['dark'], ec=COLORS['dark'], linewidth=2)

    # Selector
    rect = FancyBboxPatch((7.5, 3.5), 2, 4, boxstyle='round,pad=0.1',
                           facecolor=COLORS['alu'], edgecolor='black', linewidth=2)
    ax_b.add_patch(rect)
    ax_b.text(8.5, 5.5, 'S-coord\nSelector', ha='center', va='center',
              fontsize=10, fontweight='bold', color='white')

    ax_b.arrow(9.5, 5.5, 0.8, 0, head_width=0.3, head_length=0.2,
               fc=COLORS['junction'], ec=COLORS['junction'], linewidth=3)

    ax_b.text(5, 9, 'PARALLEL COMPUTATION', ha='center', fontsize=12, fontweight='bold')
    ax_b.text(5, 8.3, 'All 3 gates compute simultaneously', ha='center', fontsize=10)

    ax_b.set_title('B. Parallel Gate Architecture\nSimultaneous AND/OR/XOR',
                   fontsize=11, fontweight='bold')

    # === PANEL C: Agreement Rates ===
    ax_c = fig.add_subplot(gs[1, 0])

    gates = ['AND', 'OR', 'XOR']
    agreement = [100, 100, 100]  # All validated at 100%
    expected = [94.5, 94.5, 94.5]

    x = np.arange(len(gates))
    width = 0.35

    bars1 = ax_c.bar(x - width/2, agreement, width, label='Measured',
                      color=[COLORS['gate_and'], COLORS['gate_or'], COLORS['gate_xor']],
                      edgecolor='black', linewidth=1.5)
    bars2 = ax_c.bar(x + width/2, expected, width, label='Expected (94.5%)',
                      color='gray', alpha=0.5, edgecolor='black', linewidth=1.5)

    ax_c.axhline(y=94.5, color=COLORS['junction'], linestyle='--', linewidth=2)

    ax_c.set_ylabel('Agreement (%)', fontsize=10)
    ax_c.set_xticks(x)
    ax_c.set_xticklabels(gates)
    ax_c.set_ylim(0, 110)
    ax_c.set_title('C. Validation Agreement\n100% measured vs 94.5% expected',
                   fontsize=11, fontweight='bold')
    ax_c.legend()
    ax_c.grid(True, alpha=0.3, axis='y')

    # Add check marks
    for i in range(3):
        ax_c.text(i - width/2, agreement[i] + 2, '✓', ha='center',
                  fontsize=16, color=COLORS['recombine'], fontweight='bold')

    # === PANEL D: Component Reduction ===
    ax_d = fig.add_subplot(gs[1, 1])

    # Traditional NAND-based vs Tri-dimensional
    approaches = ['Traditional\n(NAND-based)', 'Tri-dimensional']
    components = [100, 42]  # 58% reduction

    colors = [COLORS['n_type'], COLORS['recombine']]
    bars = ax_d.bar(approaches, components, color=colors, edgecolor='black', linewidth=2)

    # Reduction annotation
    reduction = (100 - 42) / 100 * 100
    ax_d.annotate('', xy=(1, 42), xytext=(0, 100),
                  arrowprops=dict(arrowstyle='->', color=COLORS['p_type'],
                                 lw=3, connectionstyle='arc3,rad=0.3'))
    ax_d.text(0.5, 70, f'-{reduction:.0f}%\nreduction!', ha='center', fontsize=12,
              fontweight='bold', color=COLORS['p_type'])

    ax_d.set_ylabel('Component Count', fontsize=10)
    ax_d.set_title('D. Component Efficiency\n58% reduction vs NAND-based',
                   fontsize=11, fontweight='bold')
    ax_d.grid(True, alpha=0.3, axis='y')

    fig.suptitle('INTEGRATED CIRCUIT: TRI-DIMENSIONAL LOGIC GATES (Component 2)\n'
                 'AND/OR/XOR computed simultaneously, 100% validation, 58% component reduction',
                 fontsize=14, fontweight='bold', y=0.98)

    plt.tight_layout(rect=[0, 0, 1, 0.95])

    if save_path:
        fig.savefig(save_path, dpi=300, bbox_inches='tight', facecolor='white')
        print(f"Saved: {save_path}")

    return fig


def visualize_complete_ic(save_path: Optional[str] = None) -> plt.Figure:
    """
    Complete 7-Component Integrated Circuit

    Panels:
    A. Architecture block diagram
    B. Component validation matrix
    C. Performance radar chart
    D. Circuit-pathway duality
    """
    fig = plt.figure(figsize=(16, 14))
    gs = gridspec.GridSpec(2, 2, figure=fig, hspace=0.35, wspace=0.3)

    # === PANEL A: Block Diagram ===
    ax_a = fig.add_subplot(gs[0, 0])
    ax_a.set_xlim(0, 10)
    ax_a.set_ylim(0, 10)
    ax_a.axis('off')

    components = [
        (1, 8, 'BMD\nTransistors', COLORS['p_type']),
        (4, 8, 'Logic\nGates', COLORS['gate_and']),
        (7, 8, 'Gear\nInterconnects', COLORS['current']),
        (1, 5, 'S-Dictionary\nMemory', COLORS['memory']),
        (4, 5, 'Virtual\nALU', COLORS['alu']),
        (7, 5, '7-Channel\nI/O', COLORS['io']),
        (4, 2, 'Consciousness\nInterface', COLORS['hole']),
    ]

    for x, y, label, color in components:
        rect = FancyBboxPatch((x-1, y-0.8), 2, 1.6, boxstyle='round,pad=0.1',
                               facecolor=color, edgecolor='black', linewidth=2, alpha=0.8)
        ax_a.add_patch(rect)
        ax_a.text(x, y, label, ha='center', va='center',
                  fontsize=9, fontweight='bold', color='white')

    # Connections
    connections = [
        ((2, 7.2), (3, 7.2)),
        ((5, 7.2), (6, 7.2)),
        ((1, 6.2), (1, 5.8)),
        ((4, 6.2), (4, 5.8)),
        ((7, 6.2), (7, 5.8)),
        ((4, 4.2), (4, 2.8)),
    ]

    for (x1, y1), (x2, y2) in connections:
        ax_a.annotate('', xy=(x2, y2), xytext=(x1, y1),
                     arrowprops=dict(arrowstyle='->', color='gray', lw=2))

    ax_a.set_title('A. 7-Component Architecture\nComplete Biological Integrated Circuit',
                   fontsize=11, fontweight='bold')

    # === PANEL B: Validation Matrix ===
    ax_b = fig.add_subplot(gs[0, 1])

    components_short = ['BMD', 'Gates', 'Gear', 'Memory', 'ALU', 'I/O', 'Conscious']
    metrics = ['On/Off', 'Speed', 'Accuracy', 'Capacity']

    # Validation scores (all high)
    scores = np.array([
        [1.0, 1.0, 1.0, 0.9],
        [1.0, 1.0, 1.0, 0.95],
        [1.0, 0.95, 1.0, 1.0],
        [1.0, 1.0, 0.98, 1.0],
        [1.0, 1.0, 1.0, 0.95],
        [1.0, 1.0, 1.0, 1.0],
        [0.95, 1.0, 0.98, 0.9],
    ])

    im = ax_b.imshow(scores, cmap='RdYlGn', aspect='auto', vmin=0.5, vmax=1.0)

    # Add text
    for i in range(len(components_short)):
        for j in range(len(metrics)):
            ax_b.text(j, i, f'{scores[i,j]:.0%}', ha='center', va='center',
                      fontsize=9, fontweight='bold',
                      color='white' if scores[i,j] > 0.8 else 'black')

    ax_b.set_xticks(range(len(metrics)))
    ax_b.set_xticklabels(metrics)
    ax_b.set_yticks(range(len(components_short)))
    ax_b.set_yticklabels(components_short)
    ax_b.set_title('B. Validation Matrix\nAll components passing',
                   fontsize=11, fontweight='bold')
    plt.colorbar(im, ax=ax_b, label='Score')

    # === PANEL C: Radar Chart ===
    ax_c = fig.add_subplot(gs[1, 0], polar=True)

    categories = ['Speed\n(<100ns)', 'Efficiency\n(58% red.)', 'Bandwidth\n(>10¹²)',
                  'Precision\n(10⁻⁵⁰s)', 'Enhancement\n(10¹²×)', 'Coherence\n(78%)']
    values = [0.95, 0.95, 1.0, 1.0, 1.0, 0.9]
    values += values[:1]  # Close the polygon

    angles = np.linspace(0, 2*np.pi, len(categories), endpoint=False).tolist()
    angles += angles[:1]

    ax_c.plot(angles, values, 'o-', linewidth=2, color=COLORS['junction'])
    ax_c.fill(angles, values, alpha=0.25, color=COLORS['junction'])

    ax_c.set_xticks(angles[:-1])
    ax_c.set_xticklabels(categories, fontsize=8)
    ax_c.set_ylim(0, 1)
    ax_c.set_title('C. Performance Radar\nAll metrics near maximum',
                   fontsize=11, fontweight='bold', y=1.1)

    # === PANEL D: Circuit-Pathway Duality ===
    ax_d = fig.add_subplot(gs[1, 1])

    # S-coordinates comparison
    np.random.seed(42)
    n_points = 20

    circuit_s = np.random.rand(n_points, 3) * 0.5 + 0.25
    pathway_s = circuit_s + np.random.randn(n_points, 3) * 0.03  # Small deviation

    # Calculate distances
    distances = np.linalg.norm(circuit_s - pathway_s, axis=1)

    ax_d.scatter(circuit_s[:, 0], pathway_s[:, 0], c=distances,
                 cmap='RdYlGn_r', s=100, edgecolor='black', linewidth=1)

    # Identity line
    ax_d.plot([0, 1], [0, 1], 'k--', linewidth=2, label='Perfect duality')

    # Threshold band
    ax_d.fill_between([0, 1], [0-0.1, 1-0.1], [0+0.1, 1+0.1],
                      alpha=0.2, color=COLORS['recombine'], label='||S|| < 0.1 threshold')

    ax_d.set_xlabel('Circuit S-coordinate', fontsize=10)
    ax_d.set_ylabel('Pathway S-coordinate', fontsize=10)
    ax_d.set_title('D. Circuit-Pathway Duality\n||S_circuit - S_pathway|| < 0.1 ✓',
                   fontsize=11, fontweight='bold')
    ax_d.legend(fontsize=8)
    ax_d.grid(True, alpha=0.3)

    cbar = plt.colorbar(ax_d.collections[0], ax=ax_d)
    cbar.set_label('Distance')

    fig.suptitle('INTEGRATED CIRCUIT: COMPLETE 7-COMPONENT ARCHITECTURE\n'
                 '47 BMDs, 10 gates, 100 interconnects, trans-Planckian precision',
                 fontsize=14, fontweight='bold', y=0.98)

    plt.tight_layout(rect=[0, 0, 1, 0.95])

    if save_path:
        fig.savefig(save_path, dpi=300, bbox_inches='tight', facecolor='white')
        print(f"Saved: {save_path}")

    return fig


# ============================================================================
# MAIN GENERATION FUNCTION
# ============================================================================

def generate_all_semiconductor_figures(output_dir: str = "results/figures/semiconductor") -> Dict[str, str]:
    """Generate all semiconductor and IC visualizations"""
    output_path = Path(output_dir)
    output_path.mkdir(parents=True, exist_ok=True)

    print("=" * 70)
    print("GENERATING SEMICONDUCTOR & IC VISUALIZATIONS")
    print("=" * 70)

    figures = {}

    visualizers = [
        ("semi_pn_junction", visualize_pn_junction),
        ("semi_hole_dynamics", visualize_hole_dynamics),
        ("semi_recombination", visualize_recombination),
        ("ic_bmd_transistor", visualize_bmd_transistor),
        ("ic_logic_gates", visualize_logic_gates),
        ("ic_complete", visualize_complete_ic),
    ]

    for i, (name, func) in enumerate(visualizers, 1):
        print(f"\n[{i}/{len(visualizers)}] Generating {name}...")
        path = str(output_path / f"{name}.png")
        fig = func(path)
        figures[name] = path
        plt.close(fig)

    print("\n" + "=" * 70)
    print(f"ALL SEMICONDUCTOR/IC FIGURES GENERATED → {output_path}")
    print("=" * 70)

    return figures


if __name__ == "__main__":
    generate_all_semiconductor_figures()
